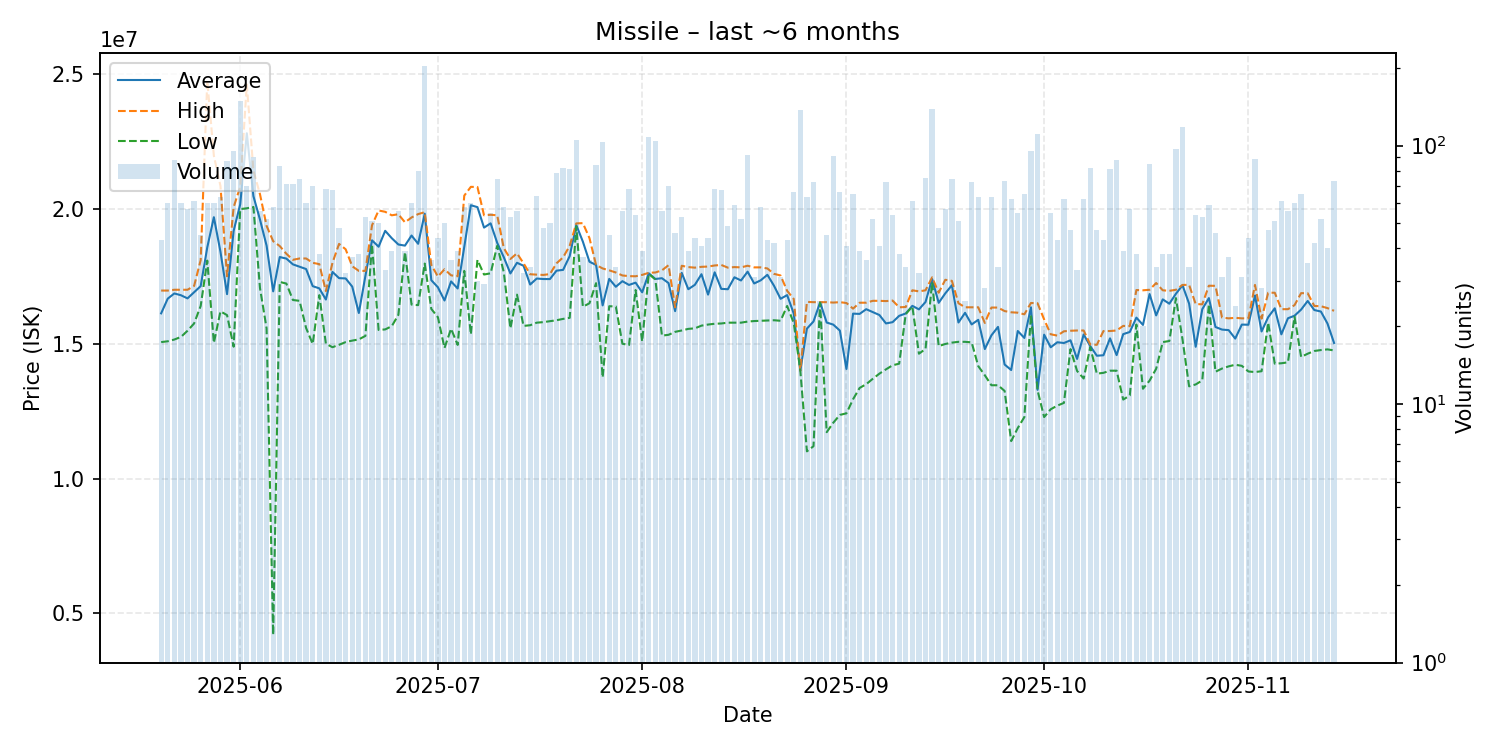

Data behind this chart, as committed beside it:
date, average, highest, lowest, order_count, volume
2025-05-20, 16125581, 16970000, 15060000, 40, 43
2025-05-21, 16670500, 16970000, 15090000, 31, 60
2025-05-22, 16863295, 17000000, 15155000, 43, 88
2025-05-23, 16797333, 17000000, 15250000, 41, 60
2025-05-24, 16680526, 17000000, 15480000, 43, 57
2025-05-25, 16906557, 17140000, 15750000, 45, 61
2025-05-26, 17134889, 18100000, 16400000, 37, 45
2025-05-27, 18571167, 24750000, 18080000, 41, 60
2025-05-28, 19690167, 21970000, 15030000, 40, 60
2025-05-29, 18411111, 20850000, 16200000, 37, 63
2025-05-30, 16837471, 17500000, 16060000, 63, 87
2025-05-31, 19181579, 20060000, 14890000, 63, 95
2025-06-01, 20170000, 20820000, 19990000, 80, 148
2025-06-02, 22802286, 24610000, 20020000, 50, 70
2025-06-03, 20470889, 21425000, 20070000, 62, 90
2025-06-04, 19601786, 20540000, 17060000, 41, 56
2025-06-05, 18636154, 19370000, 15570000, 43, 52
2025-06-06, 16941828, 18800000, 4206000, 48, 58
2025-06-07, 18212771, 18620000, 17290000, 54, 83
2025-06-08, 18156197, 18335000, 17230000, 45, 71
2025-06-09, 17941268, 18110000, 16620000, 57, 71
2025-06-10, 17855270, 18160000, 16590000, 49, 74
2025-06-11, 17768167, 18160000, 15580000, 47, 60
2025-06-12, 17133857, 18000000, 14990000, 53, 70
2025-06-13, 17051579, 17950000, 16800000, 33, 38
2025-06-14, 16637647, 16950000, 15000000, 63, 68
2025-06-15, 17661343, 18000000, 14870000, 52, 67
2025-06-16, 17430854, 18700000, 14960000, 43, 48
2025-06-17, 17419688, 18500000, 15060000, 31, 32
2025-06-18, 17115405, 17870000, 15115000, 34, 37
2025-06-19, 16137895, 17700000, 15160000, 34, 38
2025-06-20, 17515660, 17700000, 15290000, 43, 53
2025-06-21, 18832941, 19390000, 18680000, 38, 51
2025-06-22, 18595400, 19940000, 15510000, 42, 50
2025-06-23, 19184848, 19890000, 15530000, 33, 33
2025-06-24, 18911026, 19760000, 15650000, 31, 39
2025-06-25, 18678036, 19800000, 16070000, 41, 56
2025-06-26, 18636410, 19500000, 18400000, 38, 39
2025-06-27, 19010167, 19680000, 16450000, 44, 60
2025-06-28, 18704250, 19805000, 16430000, 48, 80
2025-06-29, 19820000, 19875000, 17970000, 58, 203
2025-06-30, 17353889, 17920000, 16290000, 28, 36
2025-07-01, 17092273, 17490000, 15980000, 37, 44
2025-07-02, 16601800, 17760000, 14840000, 31, 50
2025-07-03, 17308889, 17535000, 15555000, 27, 36
2025-07-04, 17047179, 17500000, 14955000, 31, 39
2025-07-05, 18594483, 20490000, 17700000, 33, 58
2025-07-06, 20133833, 20815000, 15345000, 44, 60
2025-07-07, 20062667, 20810000, 18105000, 26, 30
2025-07-08, 19303793, 19760000, 17565000, 24, 29
2025-07-09, 19463091, 19780000, 17610000, 37, 55
2025-07-10, 18739054, 19760000, 18630000, 43, 74
2025-07-11, 18206724, 18545000, 17650000, 43, 58
2025-07-12, 17604736, 18140000, 15570000, 48, 53
2025-07-13, 18000714, 18350000, 16820000, 49, 56
2025-07-14, 17889062, 17980000, 15660000, 25, 32
2025-07-15, 17194118, 17575000, 15685000, 33, 34
2025-07-16, 17416719, 17560000, 15780000, 25, 64
2025-07-17, 17397708, 17550000, 15800000, 46, 48
2025-07-18, 17396200, 17580000, 15835000, 39, 50
... 119 more rows
